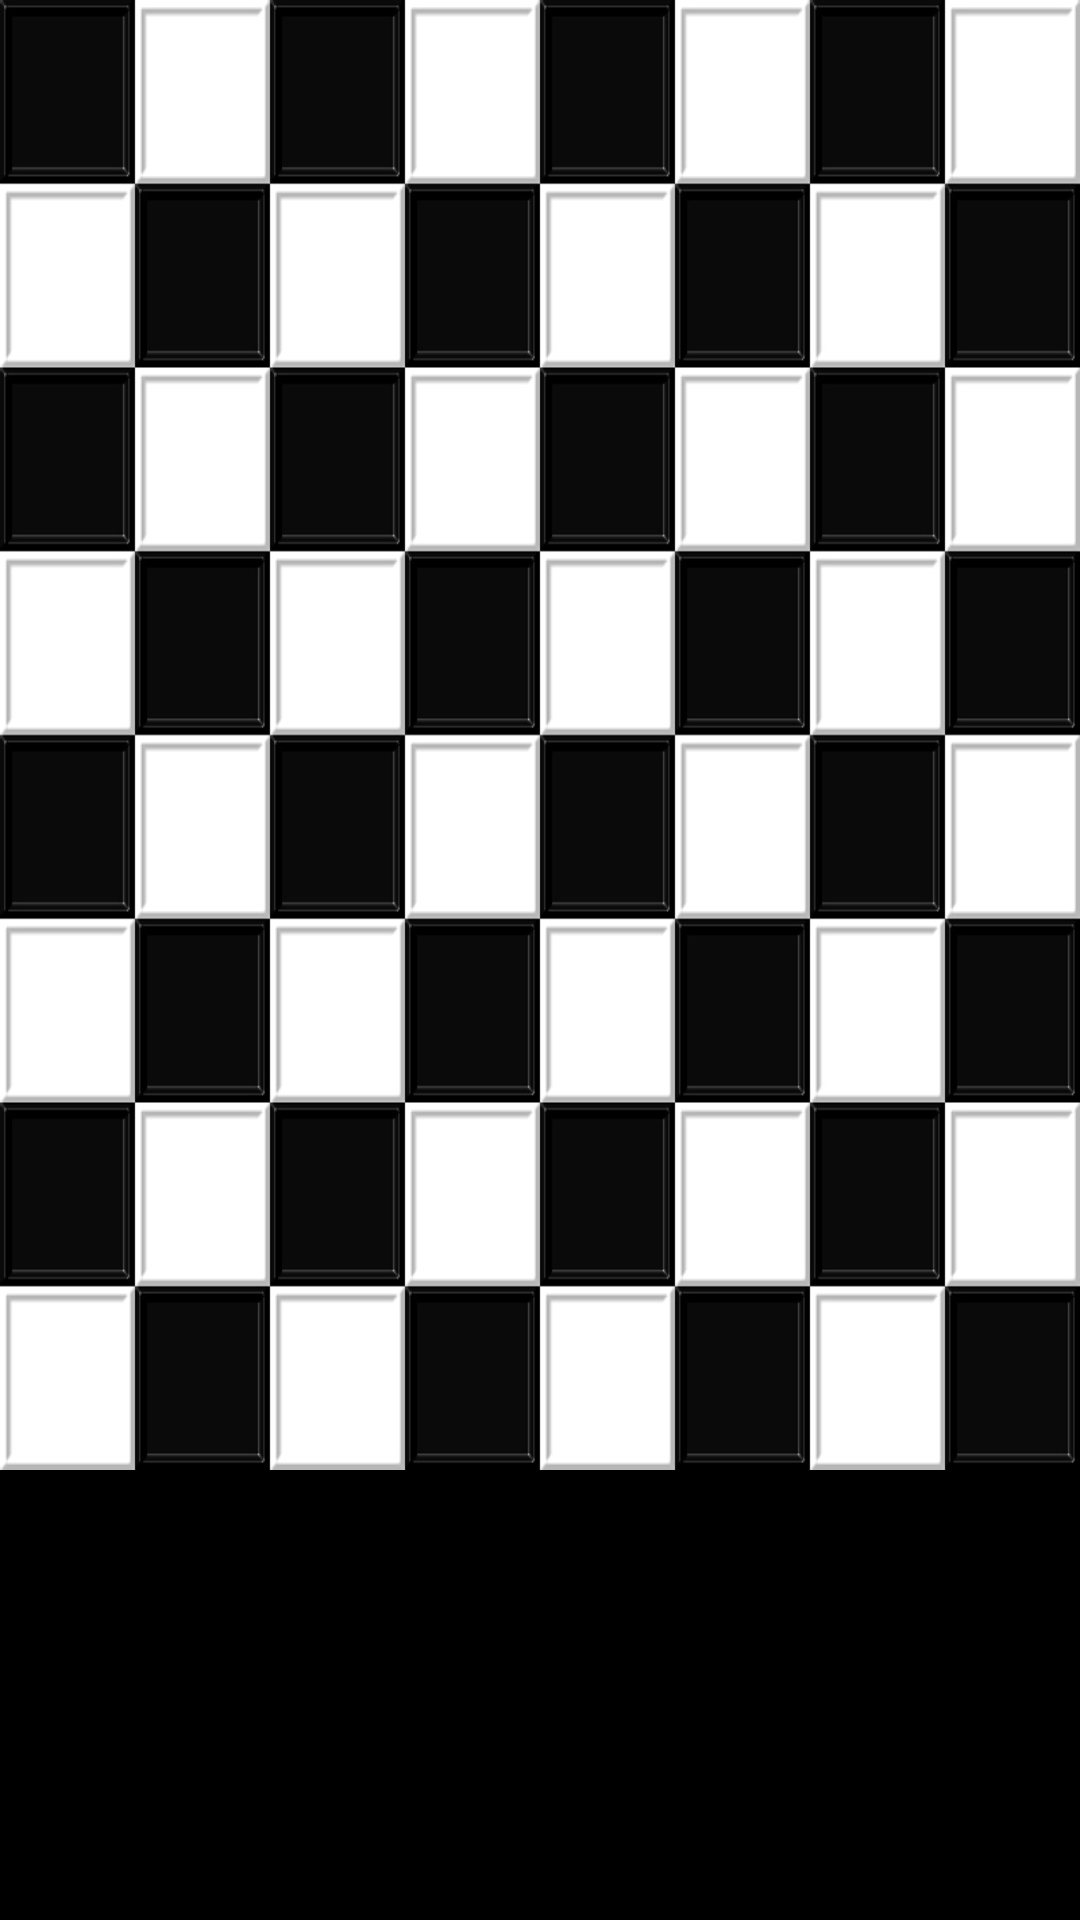

Android layout source for this screen:
<!-- AndroidManifest.xml: activity theme CheckersTheme.NoActionBar -->
<!-- res/layout/activity_main.xml -->
<?xml version="1.0" encoding="utf-8"?>
<FrameLayout xmlns:android="http://schemas.android.com/apk/res/android"
    xmlns:tools="http://schemas.android.com/tools"
    android:layout_width="wrap_content"
    android:layout_height="wrap_content"
    tools:context="com.hti.checkers.checkers.MainActivity">

    <ImageView
        android:layout_width="wrap_content"
        android:layout_height="wrap_content"
        android:id="@+id/imageView"
        android:background="@drawable/check"
        android:contentDescription="@string/checkerboard"
        android:layout_marginBottom="150dp" />

    <GridLayout

        android:rowCount="8"
        android:columnCount="8"
        android:layout_width="match_parent"
        android:layout_height="match_parent">

        <ImageButton
            android:layout_width="50dp"
            android:layout_height="50dp"
            android:id="@+id/Piece"
            android:background="@drawable/Black"
            android:layout_column="0"
            android:layout_row="0"
            android:contentDescription="@string/red" />
    </GridLayout>

</FrameLayout>
<!-- resources referenced by this layout -->
<resources>
  <!-- drawable check: png bitmap (drawable-mdpi, 13703 bytes) -->
  <string name="checkerboard">Checkerboard</string>
  <string name="red">Red</string>
  <style name="CheckersTheme.NoActionBar">
          <item name="windowActionBar">false</item>
          <item name="windowNoTitle">true</item>
      </style>
</resources>
